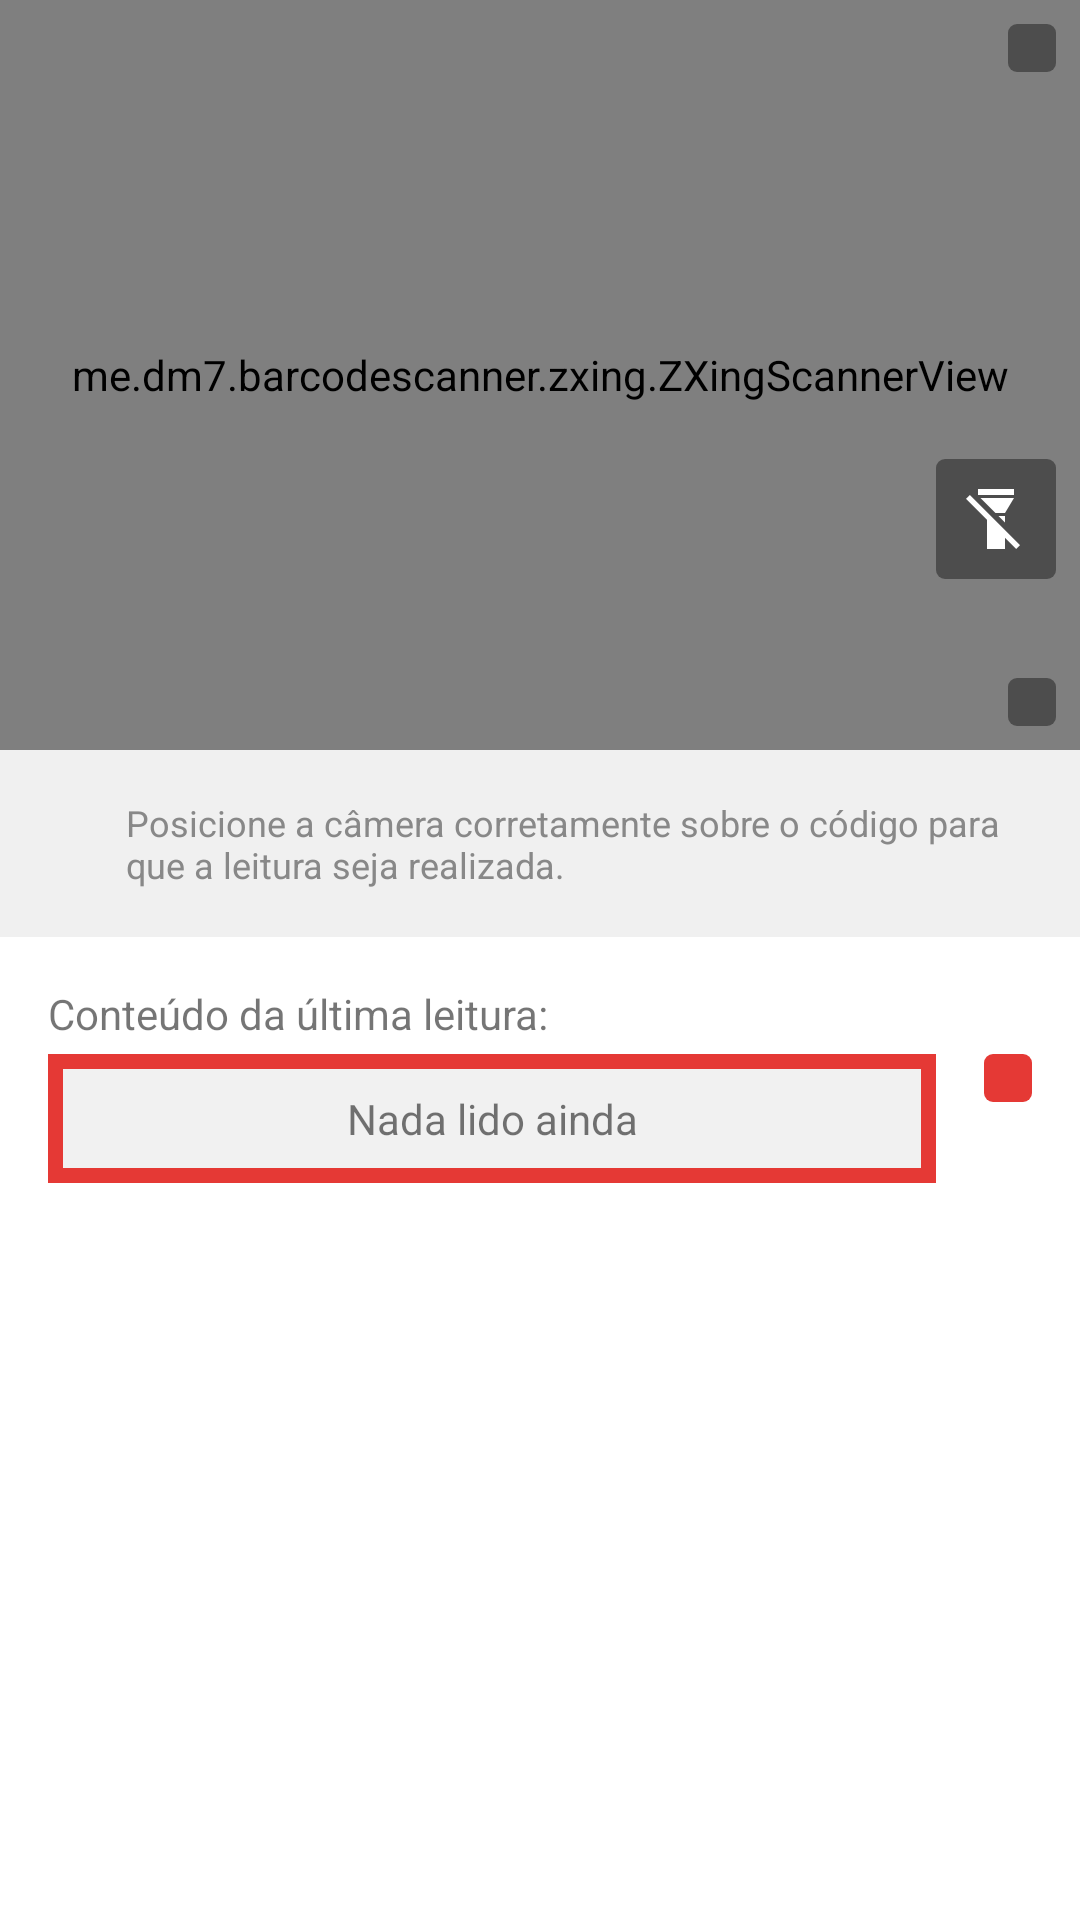

Reconstruct the res/layout file that produces this screen, plus the resources it refers to.
<!-- AndroidManifest.xml: application theme AppTheme -->
<!-- res/layout/activity_main.xml -->
<?xml version="1.0" encoding="utf-8"?>
<ScrollView xmlns:android="http://schemas.android.com/apk/res/android"
    xmlns:tools="http://schemas.android.com/tools"
    android:layout_width="match_parent"
    android:layout_height="match_parent"
    android:background="@android:color/white"
    android:fillViewport="true"
    tools:context=".MainActivity">

    <RelativeLayout
        android:layout_width="match_parent"
        android:layout_height="wrap_content">

        <FrameLayout
            android:id="@+id/fl_scanner"
            android:layout_width="match_parent"
            android:layout_height="250dp"
            android:layout_alignParentLeft="true"
            android:layout_alignParentStart="true"
            android:layout_alignParentTop="true">

            <me.dm7.barcodescanner.zxing.ZXingScannerView
                android:id="@+id/z_xing_scanner"
                android:layout_width="match_parent"
                android:layout_height="250dp"
                android:layout_gravity="top|end" />


            <ImageButton
                android:id="@+id/ib_fullscreen"
                android:layout_width="wrap_content"
                android:layout_height="wrap_content"
                android:layout_gravity="top|end"
                android:layout_marginEnd="8dp"
                android:layout_marginRight="8dp"
                android:layout_marginTop="8dp"
                android:background="@drawable/image_button_black"
                android:contentDescription="@string/fullscreen_mode"
                android:onClick="openFullscreen"
                android:padding="8dp"
                android:scaleType="fitCenter"
                android:src="@drawable/ic_fullscreen_white_24dp"
                android:tint="@android:color/white" />

            <ImageButton
                android:id="@+id/ib_flashlight"
                android:layout_width="wrap_content"
                android:layout_height="wrap_content"
                android:layout_gravity="bottom|end"
                android:layout_marginBottom="57dp"
                android:layout_marginEnd="8dp"
                android:layout_marginRight="8dp"
                android:background="@drawable/image_button_black"
                android:contentDescription="@string/turn_on_flash"
                android:onClick="flashLight"
                android:padding="8dp"
                android:scaleType="fitCenter"
                android:src="@drawable/ic_flashlight_off_white_24dp"
                android:tint="@android:color/white" />

            <ImageButton
                android:id="@+id/ib_lock"
                android:layout_width="wrap_content"
                android:layout_height="wrap_content"
                android:layout_gravity="bottom|end"
                android:layout_marginBottom="8dp"
                android:layout_marginEnd="8dp"
                android:layout_marginRight="8dp"
                android:background="@drawable/image_button_black"
                android:contentDescription="@string/lock_code_reader"
                android:onClick="lockUnlock"
                android:padding="8dp"
                android:scaleType="fitCenter"
                android:src="@drawable/ic_lock_open_white_24dp"
                android:tint="@android:color/white" />
        </FrameLayout>


        <LinearLayout
            android:id="@+id/ll_info"
            android:layout_width="match_parent"
            android:layout_height="wrap_content"
            android:layout_below="@+id/fl_scanner"
            android:background="@color/backgroundLightGrey"
            android:orientation="horizontal"
            android:padding="16dp">

            <ImageView
                android:layout_width="18dp"
                android:layout_height="18dp"
                android:contentDescription="@string/info"
                android:scaleType="fitCenter"
                android:src="@drawable/ic_info_outline_black_18dp"
                android:tint="@color/tintIconGrey" />

            <TextView
                android:layout_width="0dp"
                android:layout_height="wrap_content"
                android:layout_marginLeft="8dp"
                android:layout_marginStart="8dp"
                android:layout_weight="1"
                android:text="@string/info_description"
                android:textColor="@color/tintIconGrey"
                android:textSize="12sp" />
        </LinearLayout>

        <TextView
            android:id="@+id/tv_label"
            android:layout_width="wrap_content"
            android:layout_height="wrap_content"
            android:layout_alignParentLeft="true"
            android:layout_alignParentStart="true"
            android:layout_below="@+id/ll_info"
            android:layout_marginLeft="16dp"
            android:layout_marginStart="16dp"
            android:layout_marginTop="16dp"
            android:text="@string/last_content_read" />

        <LinearLayout
            android:id="@+id/ll_content"
            android:layout_width="match_parent"
            android:layout_height="wrap_content"
            android:layout_alignParentBottom="true"
            android:layout_below="@+id/tv_label"
            android:background="@android:color/white"
            android:orientation="vertical"
            android:paddingBottom="16dp"
            android:paddingLeft="16dp"
            android:paddingRight="16dp"
            android:paddingTop="4dp">

            <RelativeLayout
                android:layout_width="match_parent"
                android:layout_height="0dp"
                android:layout_weight="1">

                <TextView
                    android:id="@+id/tv_content"
                    android:layout_width="wrap_content"
                    android:layout_height="wrap_content"
                    android:layout_alignParentLeft="true"
                    android:layout_alignParentStart="true"
                    android:layout_alignParentTop="true"
                    android:layout_toLeftOf="@+id/ib_clear"
                    android:layout_toStartOf="@+id/ib_clear"
                    android:background="@drawable/text_view_content_border"
                    android:gravity="center"
                    android:padding="12dp"
                    android:text="@string/nothing_read" />

                <TextView
                    android:id="@+id/tv_bar_code_type"
                    android:layout_width="wrap_content"
                    android:layout_height="wrap_content"
                    android:layout_alignLeft="@+id/tv_content"
                    android:layout_alignStart="@+id/tv_content"
                    android:layout_below="@+id/tv_content"
                    android:text="@string/barcode_format"
                    android:textSize="12sp"
                    android:textStyle="bold"
                    android:visibility="gone" />

                <ImageButton
                    android:id="@+id/ib_clear"
                    android:layout_width="wrap_content"
                    android:layout_height="wrap_content"
                    android:layout_alignParentEnd="true"
                    android:layout_alignParentRight="true"
                    android:layout_alignTop="@+id/tv_content"
                    android:layout_marginLeft="16dp"
                    android:layout_marginStart="16dp"
                    android:background="@drawable/image_button_delete"
                    android:contentDescription="@string/clear_content_read"
                    android:onClick="clearContent"
                    android:padding="8dp"
                    android:scaleType="fitCenter"
                    android:src="@drawable/ic_delete_black_24dp"
                    android:tint="@android:color/white" />
            </RelativeLayout>

            <Button
                android:id="@+id/bt_open"
                android:layout_width="match_parent"
                android:layout_height="wrap_content"
                android:layout_marginTop="16dp"
                android:background="@color/colorPrimary"
                android:text="@string/open_url"
                android:textColor="@android:color/white"
                android:visibility="gone" />
        </LinearLayout>

    </RelativeLayout>
</ScrollView>
<!-- resources referenced by this layout -->
<resources>
  <color name="backgroundLightGrey">#f0f0f0</color>
  <color name="colorPrimary">#424242</color>
  <color name="tintIconGrey">#888888</color>
  <!-- drawable ic_flashlight_off_white_24dp: png bitmap (drawable-hdpi, 631 bytes) -->
  <!-- drawable image_button_black (drawable) -->
  <?xml version="1.0" encoding="utf-8"?>
  <shape xmlns:android="http://schemas.android.com/apk/res/android"
      android:shape="rectangle">
  
      <solid android:color="#CC424242" />
  
      <corners android:radius="3dp" />
  </shape>
  <!-- drawable image_button_delete (drawable) -->
  <?xml version="1.0" encoding="utf-8"?>
  <shape xmlns:android="http://schemas.android.com/apk/res/android"
      android:shape="rectangle">
  
      <solid android:color="@color/colorAccent" />
  
      <corners android:radius="3dp" />
  </shape>
  <!-- drawable text_view_content_border (drawable) -->
  <?xml version="1.0" encoding="utf-8"?>
  <shape xmlns:android="http://schemas.android.com/apk/res/android"
      android:shape="rectangle">
  
      <solid android:color="#f1f1f1" />
  
      <stroke
          android:width="5dp"
          android:color="@color/colorAccent" />
  
  </shape>
  <string name="barcode_format">Tipo barra de código: </string>
  <string name="clear_content_read">Limpar área de conteúdo lido</string>
  <string name="fullscreen_mode">Colocar em modo fullscreen</string>
  <string name="info">Informação</string>
  <string name="info_description">Posicione a câmera corretamente sobre o código para que a leitura seja realizada.</string>
  <string name="last_content_read">Conteúdo da última leitura:</string>
  <string name="lock_code_reader">Travar leitura de barra de código</string>
  <string name="nothing_read">Nada lido ainda</string>
  <string name="open_url">ABRIR URL</string>
  <string name="turn_on_flash">Ligar flash</string>
  <style name="AppTheme" parent="Theme.AppCompat.Light.DarkActionBar">
          <item name="android:windowBackground">@drawable/background</item>
  
          <item name="colorPrimary">@color/colorPrimary</item>
          <item name="colorPrimaryDark">@color/colorPrimaryDark</item>
          <item name="colorAccent">@color/colorAccent</item>
      </style>
  <color name="colorAccent">#e53935</color>
  <!-- drawable background: jpg bitmap (drawable-hdpi, 22486 bytes) -->
  <color name="colorPrimaryDark">#1b1b1b</color>
</resources>
